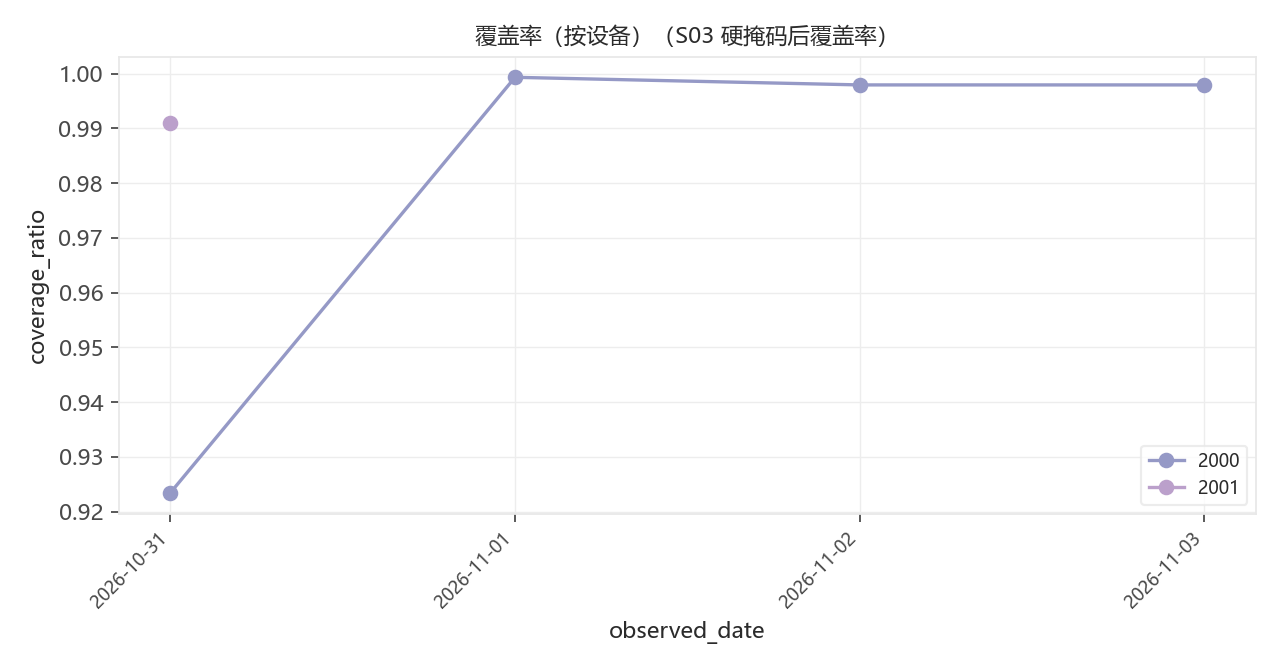

Values plotted in this chart, from the file beside it:
observed_date, coverage_ratio, device_id, status
2026-10-31, 0.9235, 2000, UPLOADED_LATE
2026-10-31, 0.9235, 2000, REPROCESSED
2026-10-31, 0.991, 2001, UPLOADED_LATE
2026-10-31, 0.991, 2001, REPROCESSED
2026-11-01, 0.9993, 2000, UPLOADED_LATE
2026-11-02, , 2000, MISSING
2026-11-02, 0.9979, 2000, REPROCESSED
2026-11-03, 0.9979, 2000, UPLOADED_LATE
